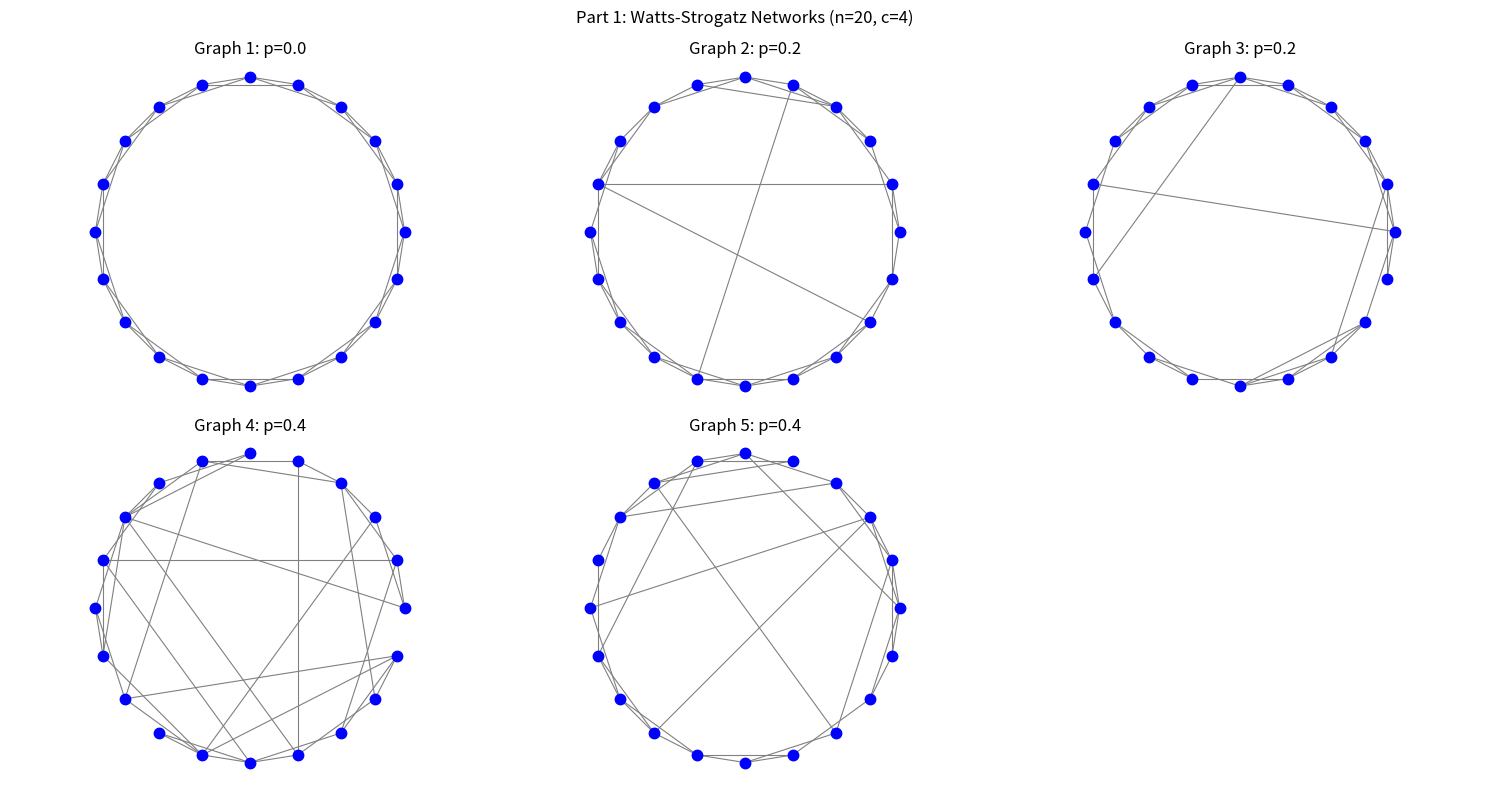
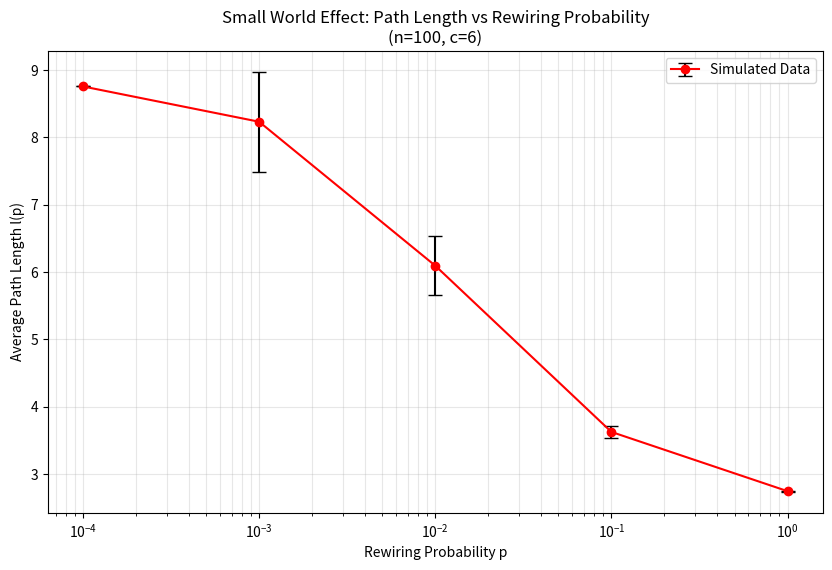

Reproduce these figures in Python, in order.
import numpy as np
import matplotlib.pyplot as plt
from numpy.linalg import matrix_power

def nodes_degree(A):
    """
    Function returning the degree of a node.
    Parameters:
    A : Adjacency matrix (assumed symmetric).
    """
    degree = np.sum(A, axis=0)
    return degree

def path_length(A, i, j):
    """
    Function returning the minimum path length between two nodes.
    Parameters:
    A : Adjacency matrix (assumed symmetric).
    i, j : Nodes indices.
    """
    Lij = -1
    
    if A[i, j] > 0:
        Lij = 1
    else:
        N = np.size(A[0, :])
        P = np.zeros([N, N]) + A
        n = 1
        running = True
        while running:
            P = np.matmul(P, A)
            n += 1
            if P[i, j] > 0:
                Lij = n           
            if (n > N) or (Lij > 0):
                running = False   
    return Lij

def matrix_path_length(A):
    """
    Function returning a matrix L of minimum path length between nodes.
    Parameters:
    A : Adjacency matrix (assumed symmetric).
    """
    N = np.size(A[0, :])
    L = np.zeros([N, N]) - 1 
    
    for i in range(N):
        for j in range(i + 1, N):
            L[i, j] = path_length(A, i, j)
            L[j, i] = L[i, j]
    return L

def clustering_coefficient(A):
    """
    Function returning the clustering coefficient of a graph.
    Parameters:
    A : Adjacency matrix (assumed symmetric).
    """
    K = nodes_degree(A)
    N = np.size(K)

    # Avoid division by zero if degree is 0 or 1
    denom = np.sum(K * (K - 1))
    if denom == 0:
        return 0.0

    C_n = np.sum(np.diagonal(matrix_power(A, 3)))
    C_d = denom
    
    C = C_n / C_d
    return C

def watts_strogatz_sw(n, c, p):
    """
    Function generating a Watts-Strogatz small-world model.
    
    Parameters:
    n : Number of nodes.
    c : Number of connected nearest neigbours. Must be even.
    p : Probability that each existing edge is randomly rewired.
    """
    A = np.zeros([n, n])    
    P = np.random.rand(n, n)    
    A_rewired = np.zeros([n, n])    
    
    c_half = int(c / 2)
    
    # 1. Construct Regular Ring Lattice
    for i in range(n):
        for j in range(i + 1, i + 1 + c_half):
            # Use modulo to wrap around the circle
            A[i, j % n] = 1
            A[j % n, i] = 1

    # 2. Random Rewiring
    # Note: The lecture implementation iterates and rewires.
    # Ideally, we verify we don't rewire to self or duplicate edges,
    # but we follow the lecture's logic structure closely.
    for i in range(n):
        for j in range(i + 1, i + 1 + c_half):
            if P[i, j % n] < p:
                # Rewire to a random node k
                # Ensure k != i and no self-loops (simple random choice)
                # In a strict implementation, we also check if connection exists.
                k = (np.random.randint(n - 1) + 1) + i
                A_rewired[i, k % n] = 1
                A_rewired[k % n, i] = 1
            else:
                # Keep original connection
                A_rewired[i, j % n] = 1
                A_rewired[j % n, i] = 1

    # Coordinates for circular plotting
    x = np.cos(np.arange(n) / n * 2 * np.pi)
    y = np.sin(np.arange(n) / n * 2 * np.pi) 
    
    return A_rewired, x, y

def run_part_1():
    print("\n--- PART 1: n=20, c=4 ---")
    n = 20
    c = 4
    
    # Configuration: (p_value, number_of_graphs_to_generate)
    configs = [
        (0.0, 1),
        (0.2, 2),
        (0.4, 2)
    ]
    
    # Prepare figure for plotting the graphs
    plt.figure(figsize=(15, 8))
    plt.suptitle(f"Part 1: Watts-Strogatz Networks (n={n}, c={c})")
    
    plot_index = 1
    
    # Header for the metrics table
    print(f"{'Graph ID':<10} | {'p':<5} | {'Avg Path Length':<15} | {'Diameter':<8} | {'Clustering Coeff':<15}")
    print("-" * 65)
    
    for p, num_graphs in configs:
        for i in range(num_graphs):
            # A) Generate Graph
            A_WS, x, y = watts_strogatz_sw(n, c, p)
            
            # Plotting
            plt.subplot(2, 3, plot_index)
            # Draw edges
            for r in range(n):
                for c_idx in range(r + 1, n):
                    if A_WS[r, c_idx] > 0:
                        plt.plot([x[r], x[c_idx]], [y[r], y[c_idx]], '-', color='gray', linewidth=0.8)
            # Draw nodes
            plt.plot(x, y, '.', markersize=15, color='blue')
            plt.title(f"Graph {plot_index}: p={p}")
            plt.axis('equal')
            plt.axis('off')
            
            # B) Metrics: Path Length and Diameter
            L = matrix_path_length(A_WS)
            
            # Calculate Average Path Length
            # Sum upper triangle of L, divide by number of pairs N*(N-1)/2
            sum_paths = 0
            count_paths = 0
            for r in range(n):
                for c_idx in range(r + 1, n):
                    if L[r, c_idx] > 0: # Check if path exists
                        sum_paths += L[r, c_idx]
                        count_paths += 1
            
            if count_paths > 0:
                avg_path_len = sum_paths / count_paths
                diameter = np.max(L)
            else:
                avg_path_len = float('inf')
                diameter = float('inf')
                
            # C) Metric: Clustering Coefficient
            cc = clustering_coefficient(A_WS)
            
            # Print metrics
            print(f"{plot_index:<10} | {p:<5} | {avg_path_len:<15.4f} | {diameter:<8.0f} | {cc:<15.4f}")
            
            plot_index += 1
            
    plt.tight_layout()
    plt.show()

def run_part_2():
    print("\n--- PART 2: n=100, c=6 ---")
    n = 100
    c = 6
    p_values = [1e-4, 1e-3, 1e-2, 1e-1, 1]
    num_independent_runs = 3
    
    avg_lengths_means = []
    avg_lengths_stds = []
    
    print(f"Calculating average path length l(p) for p values: {p_values}")
    
    for p in p_values:
        lengths_for_current_p = []
        
        for run in range(num_independent_runs):
            # Generate graph
            A_WS, _, _ = watts_strogatz_sw(n, c, p)
            
            # Calculate path length matrix
            L = matrix_path_length(A_WS)
            
            # Calculate average path length for this specific graph
            sum_paths = 0
            count_paths = 0
            for r in range(n):
                for c_idx in range(r + 1, n):
                    # We assume graph is connected, but good to check L > 0
                    if L[r, c_idx] > 0:
                        sum_paths += L[r, c_idx]
                        count_paths += 1
            
            if count_paths > 0:
                l_avg = sum_paths / count_paths
                lengths_for_current_p.append(l_avg)
            
        # Calculate mean and std of the 3 runs
        mean_l = np.mean(lengths_for_current_p)
        std_l = np.std(lengths_for_current_p)
        
        avg_lengths_means.append(mean_l)
        avg_lengths_stds.append(std_l)
        
        print(f"p = {p:<8} : l(p) = {mean_l:.4f} +/- {std_l:.4f}")
        
    # Plotting l(p) with error bars
    plt.figure(figsize=(10, 6))
    plt.errorbar(p_values, avg_lengths_means, yerr=avg_lengths_stds, 
                 fmt='-o', capsize=5, color='red', ecolor='black', label='Simulated Data')
    
    plt.xscale('log')
    plt.xlabel('Rewiring Probability p')
    plt.ylabel('Average Path Length l(p)')
    plt.title(f'Small World Effect: Path Length vs Rewiring Probability\n(n={n}, c={c})')
    plt.grid(True, which="both", ls="-", alpha=0.3)
    plt.legend()
    plt.show()

    # E) Comment on the graph
    print("\n(E) COMMENT ON THE GRAPH:")
    print("-" * 30)
    print("The graph illustrates the 'Small-World' phenomenon.")
    print("1. For small p (near 0), the network is regular. The path length is long (linear with n).")
    print("2. As p increases (around 10^-2 to 10^-1), there is a sharp drop in the average path length.")
    print("   This is because the few rewired 'shortcuts' connect distant parts of the ring, drastically reducing separation.")
    print("3. For p approaching 1, the network becomes random, maintaining a small average path length.")
    print("   The Small-World regime is specifically where path length is low (like a random graph) but clustering")
    print("   (not plotted here, but implied) remains high (like a regular graph).")

if __name__ == "__main__":
    # Ensure reproducibility
    np.random.seed(42)
    
    run_part_1()
    run_part_2()